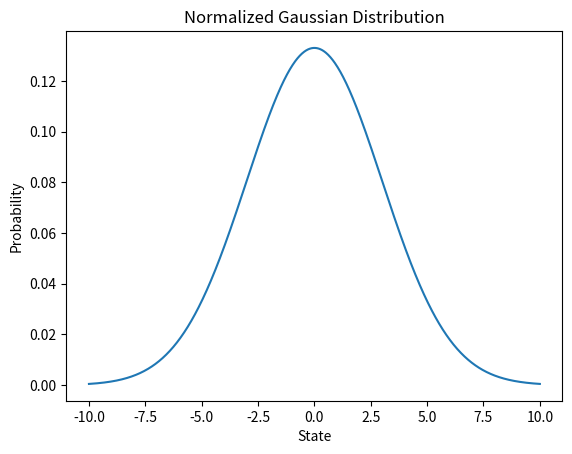

Write Python code to recreate this figure.
import numpy as np
import matplotlib.pyplot as plt

def plot_gaussian():
    x_var = np.array([])
    y_var = np.array([])
    for i in np.linspace(-10,10,1000):
        x_var = np.append(x_var,i)
        y = 1/(np.sqrt(2*np.pi)*3)*np.exp(-0.5*(i/3)**2)
        y_var = np.append(y_var,y)
    return x_var, y_var


x_ax, y_ax = plot_gaussian()

plt.plot(x_ax, y_ax)
plt.xlabel('State')
plt.ylabel('Probability')
plt.title('Normalized Gaussian Distribution')
plt.savefig('Gaussian Plot')
plt.show
